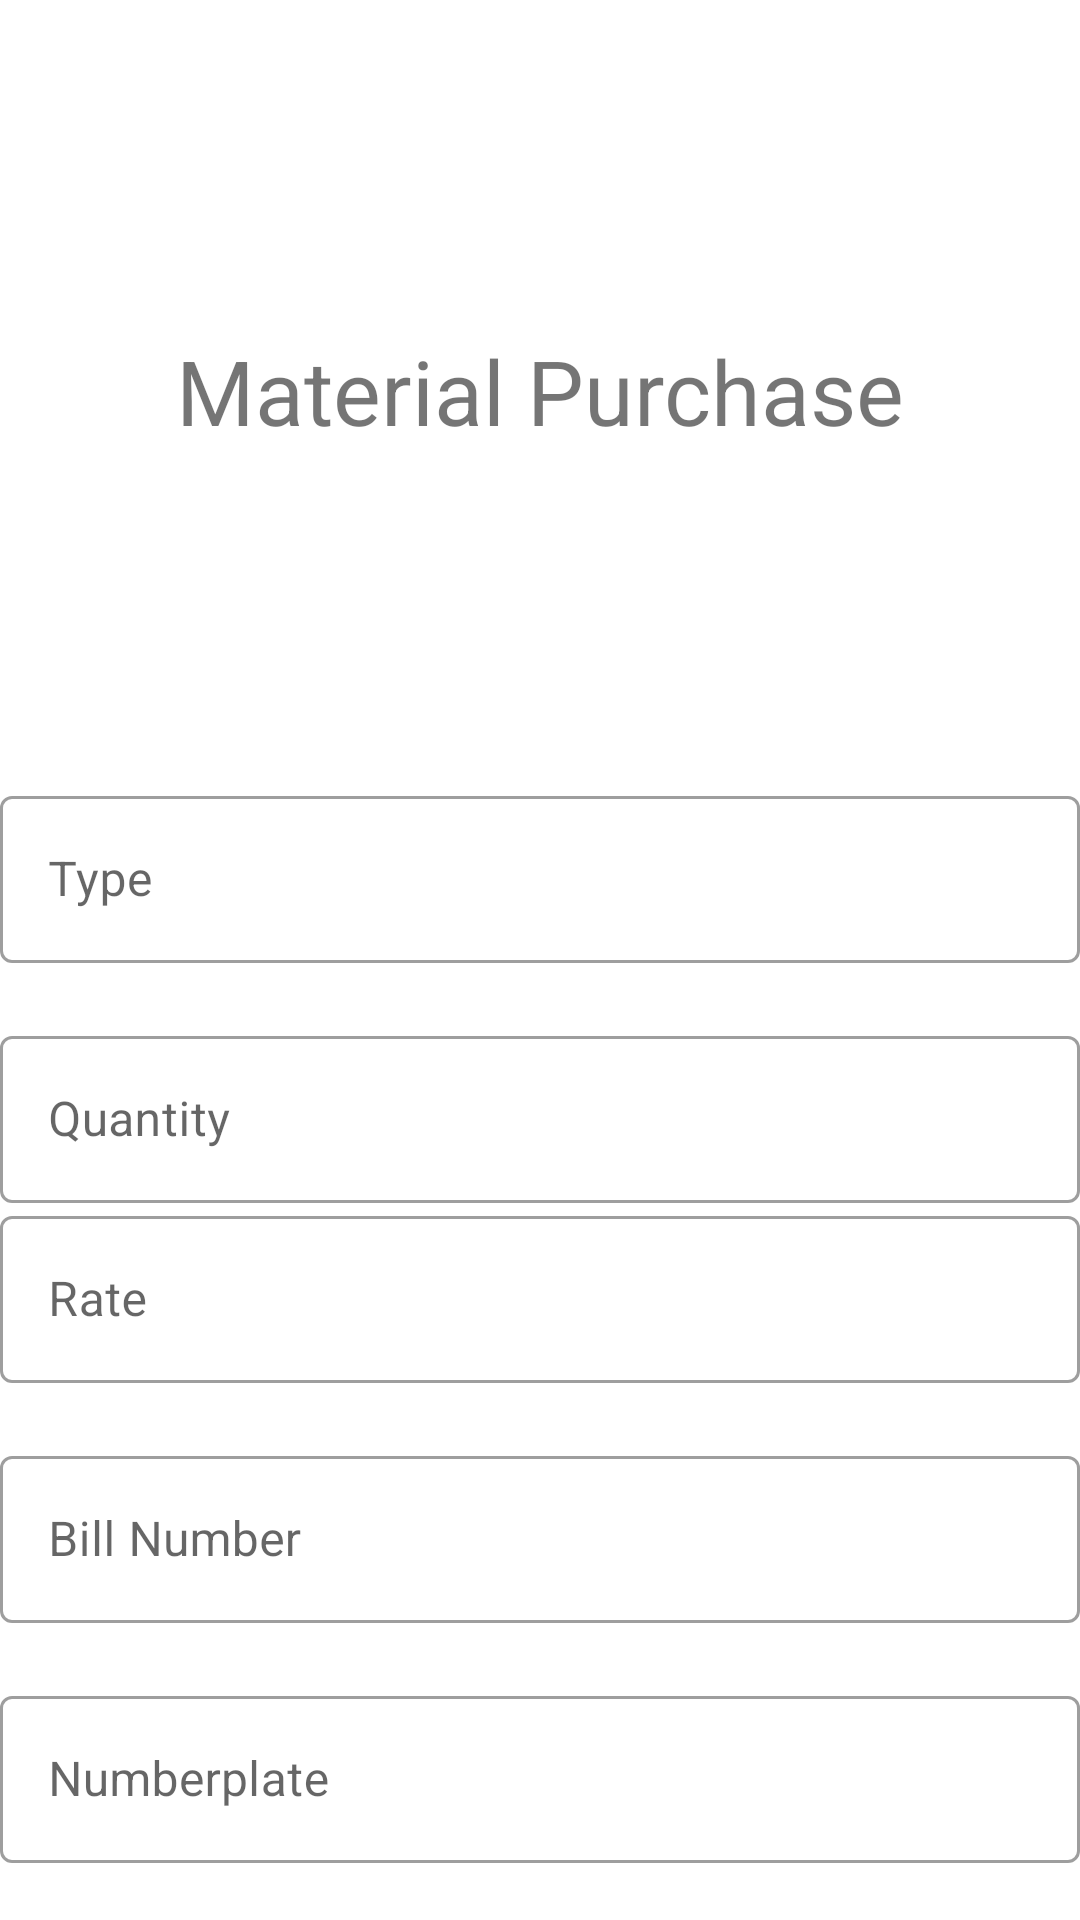

Here is an Android app screen rendered from its layout file. Give the layout XML and the strings, colors and styles it references.
<!-- AndroidManifest.xml: application theme Theme.BuildIt -->
<!-- res/layout/activity_material_purchase.xml -->
<?xml version="1.0" encoding="utf-8"?>
<androidx.constraintlayout.widget.ConstraintLayout xmlns:android="http://schemas.android.com/apk/res/android"
    xmlns:app="http://schemas.android.com/apk/res-auto"
    xmlns:tools="http://schemas.android.com/tools"
    android:layout_width="match_parent"
    android:layout_height="match_parent"
    tools:context=".Activities.ManagerDashboard.MaterialPurchase">

    <TextView
        android:layout_width="wrap_content"
        android:layout_height="wrap_content"
        android:text="Material Purchase"
        android:textSize="30dp"
        app:layout_constraintBottom_toTopOf="@+id/typeTextField"
        app:layout_constraintEnd_toEndOf="parent"
        app:layout_constraintStart_toStartOf="parent"
        app:layout_constraintTop_toTopOf="parent" />

    <com.google.android.material.textfield.TextInputLayout
        android:id="@+id/typeTextField"
        style="@style/Widget.MaterialComponents.TextInputLayout.OutlinedBox"
        android:layout_width="match_parent"
        android:layout_height="wrap_content"
        android:hint="Type"
        android:layout_marginTop="260dp"
        app:layout_constraintEnd_toEndOf="parent"
        app:layout_constraintStart_toStartOf="parent"
        app:layout_constraintTop_toTopOf="parent">

        <com.google.android.material.textfield.TextInputEditText
            android:layout_width="match_parent"
            android:layout_height="wrap_content" />

    </com.google.android.material.textfield.TextInputLayout>



    <com.google.android.material.textfield.TextInputLayout
        android:id="@+id/rateTextField"
        style="@style/Widget.MaterialComponents.TextInputLayout.OutlinedBox"
        android:layout_width="match_parent"
        android:layout_height="wrap_content"
        android:hint="Rate"
        android:layout_marginTop="400dp"
        app:layout_constraintEnd_toEndOf="parent"
        app:layout_constraintStart_toStartOf="parent"
        app:layout_constraintTop_toTopOf="parent">

        <com.google.android.material.textfield.TextInputEditText
            android:layout_width="match_parent"
            android:layout_height="wrap_content" />
    </com.google.android.material.textfield.TextInputLayout>

    <com.google.android.material.textfield.TextInputLayout
        android:id="@+id/bill_noTextField"
        style="@style/Widget.MaterialComponents.TextInputLayout.OutlinedBox"
        android:layout_width="match_parent"
        android:layout_height="wrap_content"
        android:hint="Bill Number"
        android:layout_marginTop="480dp"
        app:layout_constraintEnd_toEndOf="parent"
        app:layout_constraintStart_toStartOf="parent"
        app:layout_constraintTop_toTopOf="parent">

        <com.google.android.material.textfield.TextInputEditText
            android:layout_width="match_parent"
            android:layout_height="wrap_content" />

    </com.google.android.material.textfield.TextInputLayout>
    <com.google.android.material.textfield.TextInputLayout
        android:id="@+id/quantityTextField"
        style="@style/Widget.MaterialComponents.TextInputLayout.OutlinedBox"
        android:layout_width="match_parent"
        android:layout_height="wrap_content"
        android:hint="Quantity"
        android:layout_marginTop="340dp"
        app:layout_constraintEnd_toEndOf="parent"
        app:layout_constraintStart_toStartOf="parent"
        app:layout_constraintTop_toTopOf="parent">

        <com.google.android.material.textfield.TextInputEditText
            android:layout_width="match_parent"
            android:layout_height="wrap_content" />

    </com.google.android.material.textfield.TextInputLayout>

    <com.google.android.material.textfield.TextInputLayout
        android:id="@+id/Number_plateTextField"
        style="@style/Widget.MaterialComponents.TextInputLayout.OutlinedBox"
        android:layout_width="match_parent"
        android:layout_height="wrap_content"
        android:hint="Numberplate"
        android:layout_marginTop="560dp"
        app:layout_constraintEnd_toEndOf="parent"
        app:layout_constraintStart_toStartOf="parent"
        app:layout_constraintTop_toTopOf="parent">

        <com.google.android.material.textfield.TextInputEditText
            android:layout_width="match_parent"
            android:layout_height="wrap_content" />

    </com.google.android.material.textfield.TextInputLayout>
</androidx.constraintlayout.widget.ConstraintLayout>
<!-- resources referenced by this layout -->
<resources>
  <style name="Theme.BuildIt" parent="Theme.MaterialComponents.DayNight.NoActionBar">
          
          <item name="colorPrimary">@color/black</item>
          <item name="colorPrimaryVariant">@color/purple_700</item>
          <item name="colorOnPrimary">@color/white</item>
          
          <item name="colorSecondary">@color/teal_200</item>
          <item name="colorSecondaryVariant">@color/teal_700</item>
          <item name="colorOnSecondary">@color/black</item>
          
          <item name="android:statusBarColor" tools:targetApi="l">?attr/colorPrimaryVariant</item>
          
  
      </style>
  <!-- not gathered from this repository: default colours our renderer supplied (Android Studio template values) -->
  <color name="purple_700">#FF3700B3</color>
  <color name="teal_200">#FF03DAC5</color>
  <color name="teal_700">#FF018786</color>
  <color name="black">#FF000000</color>
  <color name="white">#FFFFFFFF</color>
</resources>
